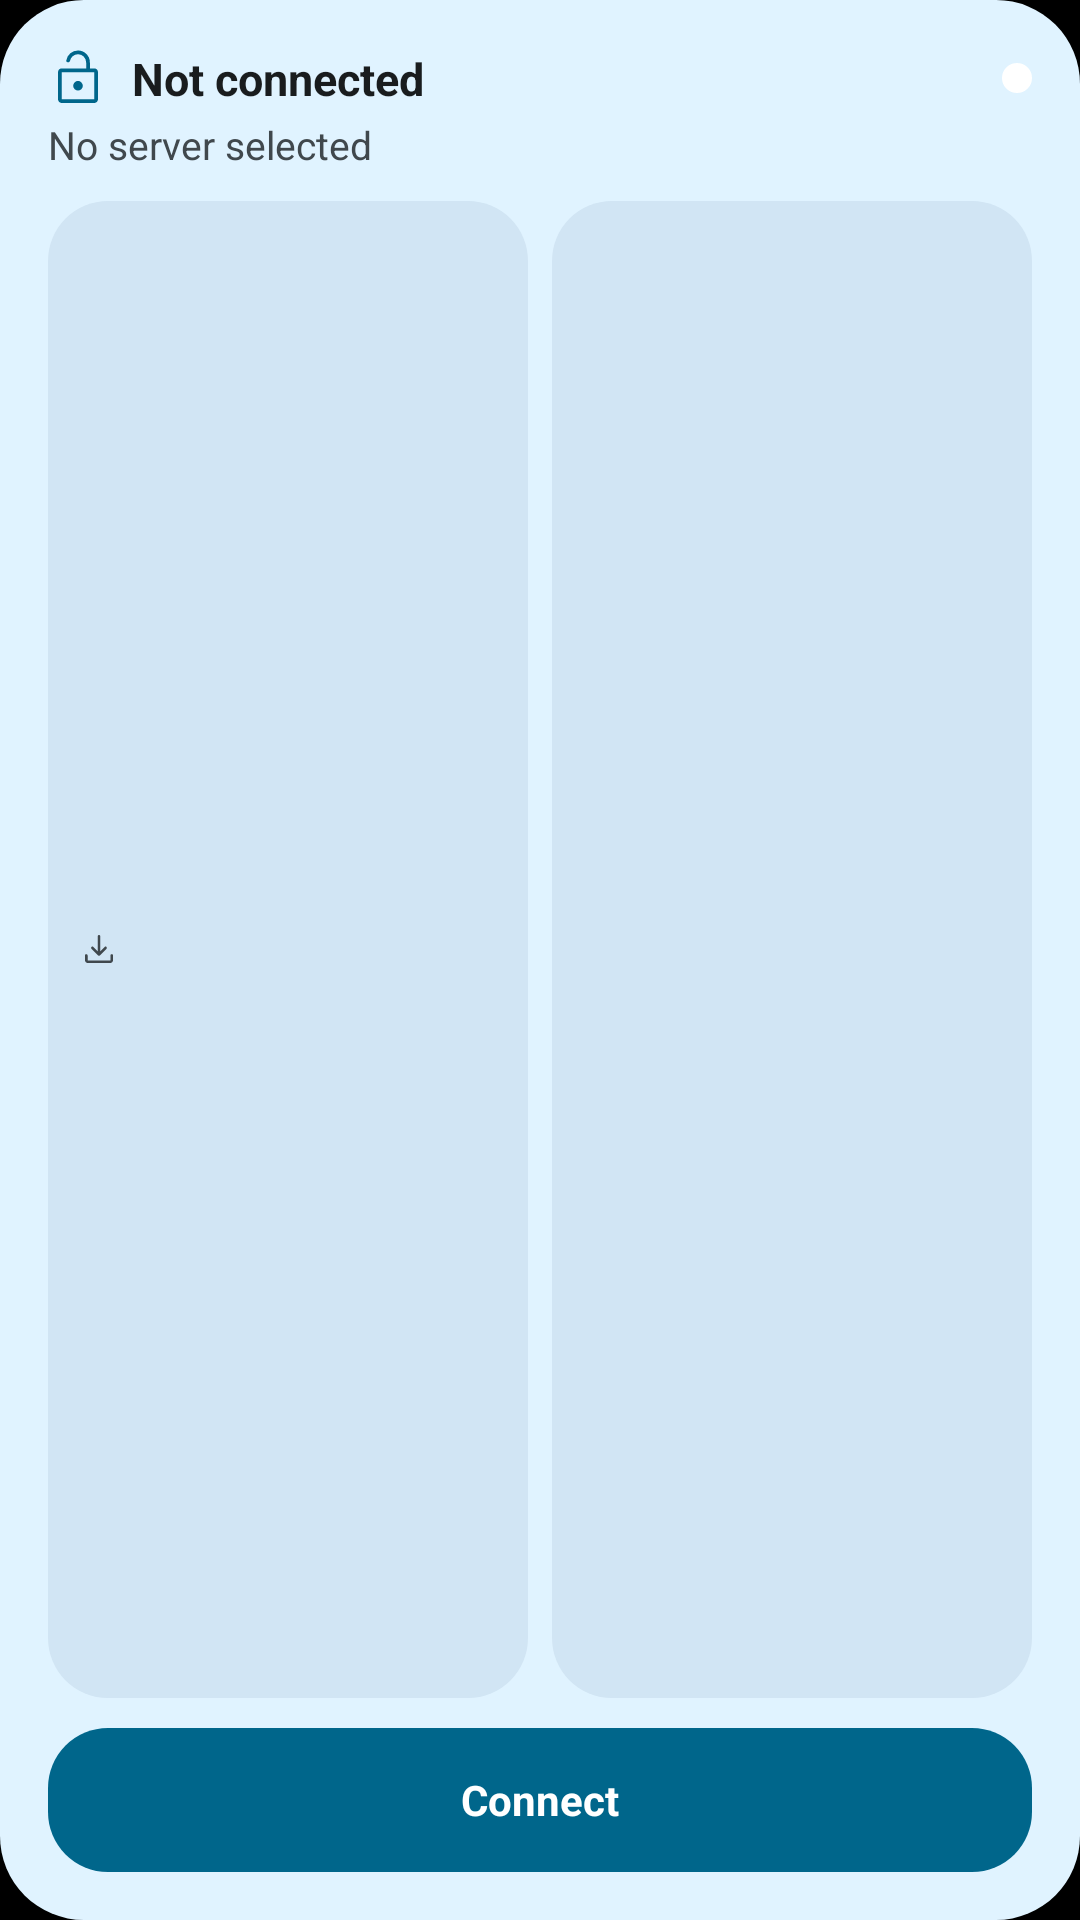

Android layout source for this screen:
<!-- AndroidManifest.xml: application theme Theme.Zvpn -->
<!-- res/layout/widget_zed.xml -->
﻿<?xml version="1.0" encoding="utf-8"?>
<LinearLayout xmlns:android="http://schemas.android.com/apk/res/android"
    android:id="@+id/widget_root"
    android:layout_width="match_parent"
    android:layout_height="match_parent"
    android:orientation="vertical"
    android:background="@drawable/widget_background"
    android:padding="16dp">

    <LinearLayout
        android:layout_width="match_parent"
        android:layout_height="wrap_content"
        android:orientation="horizontal"
        android:gravity="center_vertical">

        <ImageView
            android:id="@+id/widget_icon"
            android:layout_width="20dp"
            android:layout_height="20dp"
            android:src="@drawable/ic_lock_open"
            android:tint="@color/widget_accent"
            android:contentDescription="@string/app_name" />

        <TextView
            android:id="@+id/widget_state"
            android:layout_width="0dp"
            android:layout_height="wrap_content"
            android:layout_weight="1"
            android:layout_marginStart="8dp"
            android:textSize="15sp"
            android:textStyle="bold"
            android:maxLines="1"
            android:ellipsize="end"
            android:gravity="start|center_vertical"
            android:textColor="@color/widget_text"
            android:text="@string/state_idle" />

        <ImageView
            android:id="@+id/widget_dot"
            android:layout_width="10dp"
            android:layout_height="10dp"
            android:layout_marginStart="8dp"
            android:src="@drawable/widget_dot"
            android:contentDescription="@null" />
    </LinearLayout>

    <TextView
        android:id="@+id/widget_server"
        android:layout_width="match_parent"
        android:layout_height="wrap_content"
        android:layout_marginTop="3dp"
        android:textSize="13sp"
        android:maxLines="1"
        android:ellipsize="end"
        android:gravity="start"
        android:textColor="@color/widget_text_dim"
        android:text="@string/widget_no_server" />

    <LinearLayout
        android:layout_width="match_parent"
        android:layout_height="0dp"
        android:layout_weight="1"
        android:layout_marginTop="10dp"
        android:orientation="horizontal"
        android:baselineAligned="false">

        <LinearLayout
            android:layout_width="0dp"
            android:layout_height="match_parent"
            android:layout_weight="1"
            android:minHeight="34dp"
            android:orientation="horizontal"
            android:gravity="center_vertical"
            android:background="@drawable/widget_chip"
            android:paddingStart="10dp"
            android:paddingEnd="10dp">

            <ImageView
                android:layout_width="14dp"
                android:layout_height="14dp"
                android:src="@drawable/ic_download"
                android:tint="@color/widget_text_dim"
                android:contentDescription="@null" />

            <TextView
                android:id="@+id/widget_down"
                android:layout_width="0dp"
                android:layout_height="wrap_content"
                android:layout_weight="1"
                android:layout_marginStart="6dp"
                android:textSize="12sp"
                android:maxLines="1"
                android:ellipsize="end"
                android:gravity="start|center_vertical"
                android:textColor="@color/widget_text" />
        </LinearLayout>

        <LinearLayout
            android:layout_width="0dp"
            android:layout_height="match_parent"
            android:layout_weight="1"
            android:layout_marginStart="8dp"
            android:minHeight="34dp"
            android:orientation="horizontal"
            android:gravity="center_vertical"
            android:background="@drawable/widget_chip"
            android:paddingStart="10dp"
            android:paddingEnd="10dp">

            <ImageView
                android:layout_width="14dp"
                android:layout_height="14dp"
                android:src="@drawable/ic_upload"
                android:tint="@color/widget_text_dim"
                android:contentDescription="@null" />

            <TextView
                android:id="@+id/widget_up"
                android:layout_width="0dp"
                android:layout_height="wrap_content"
                android:layout_weight="1"
                android:layout_marginStart="6dp"
                android:textSize="12sp"
                android:maxLines="1"
                android:ellipsize="end"
                android:gravity="start|center_vertical"
                android:textColor="@color/widget_text" />
        </LinearLayout>
    </LinearLayout>

    <TextView
        android:id="@+id/widget_button"
        android:layout_width="match_parent"
        android:layout_height="48dp"
        android:layout_marginTop="10dp"
        android:gravity="center"
        android:textSize="14sp"
        android:textStyle="bold"
        android:maxLines="1"
        android:ellipsize="end"
        android:textColor="@color/widget_on_accent"
        android:background="@drawable/widget_button_off"
        android:text="@string/action_connect" />

</LinearLayout>
<!-- resources referenced by this layout -->
<resources>
  <color name="widget_accent">#5646D6</color>
  <color name="widget_on_accent">#FFFFFF</color>
  <color name="widget_text">#1A1B20</color>
  <color name="widget_text_dim">#5A5C66</color>
  <!-- drawable ic_download (drawable) -->
  ﻿<vector xmlns:android="http://schemas.android.com/apk/res/android"
      android:width="24dp"
      android:height="24dp"
      android:viewportWidth="960"
      android:viewportHeight="960">
      <group android:translateY="960">
          <path android:fillColor="#FFFFFFFF" android:pathData="M469-327q-5-2-10-7L308-485q-9-9.27-8.5-21.64.5-12.36 9.11-21.36 9.39-9 21.89-9t21.5 9l98 99v-341q0-12.75 8.68-21.38 8.67-8.62 21.5-8.62 12.82 0 21.32 8.62 8.5 8.63 8.5 21.38v341l99-99q8.8-9 20.9-8.5 12.1.5 21.49 9.5 8.61 9 8.61 21.5t-9 21.5L501-334q-5 5-10.13 7-5.14 2-11 2-5.87 0-10.87-2ZM220-160q-24 0-42-18t-18-42v-113q0-12.75 8.68-21.38 8.67-8.62 21.5-8.62 12.82 0 21.32 8.62 8.5 8.63 8.5 21.38v113h520v-113q0-12.75 8.68-21.38 8.67-8.62 21.5-8.62 12.82 0 21.32 8.62 8.5 8.63 8.5 21.38v113q0 24-18 42t-42 18H220Z" />
      </group>
  </vector>
  <!-- drawable ic_lock_open (drawable) -->
  ﻿<vector xmlns:android="http://schemas.android.com/apk/res/android"
      android:width="24dp"
      android:height="24dp"
      android:viewportWidth="960"
      android:viewportHeight="960">
      <group android:translateY="960">
          <path android:fillColor="#FFFFFFFF" android:pathData="M220-80q-24.75 0-42.37-17.63Q160-115.25 160-140v-434q0-24.75 17.63-42.38Q195.25-634 220-634h390v-96q0-54.17-37.92-92.08Q534.17-860 480-860q-47.6 0-83.3 30-35.7 30-44.7 75-2 11-11 18t-20.72 7Q307-730 299-740q-8-10-6-23 11-67 63.5-112T480-920q78.85 0 134.42 55.58Q670-808.85 670-730v96h70q24.75 0 42.38 17.62Q800-598.75 800-574v434q0 24.75-17.62 42.37Q764.75-80 740-80H220Zm0-60h520v-434H220v434Zm314.5-162.03Q557-324.06 557-355q0-30-22.67-54.5t-54.5-24.5q-31.83 0-54.33 24.5t-22.5 55q0 30.5 22.67 52.5t54.5 22q31.83 0 54.33-22.03ZM220-140v-434 434Z" />
      </group>
  </vector>
  <!-- drawable widget_background (drawable) -->
  ﻿<?xml version="1.0" encoding="utf-8"?>
  <shape xmlns:android="http://schemas.android.com/apk/res/android"
      android:shape="rectangle">
      <corners android:radius="@dimen/widget_radius" />
      <solid android:color="@color/widget_bg" />
  </shape>
  <!-- drawable widget_button_off (drawable) -->
  ﻿<?xml version="1.0" encoding="utf-8"?>
  <shape xmlns:android="http://schemas.android.com/apk/res/android"
      android:shape="rectangle">
      <corners android:radius="@dimen/widget_inner_radius" />
      <solid android:color="@color/widget_accent" />
  </shape>
  <!-- drawable widget_chip (drawable) -->
  ﻿<?xml version="1.0" encoding="utf-8"?>
  <shape xmlns:android="http://schemas.android.com/apk/res/android"
      android:shape="rectangle">
      <corners android:radius="@dimen/widget_inner_radius" />
      <solid android:color="@color/widget_chip_bg" />
  </shape>
  <!-- drawable widget_dot (drawable) -->
  ﻿<?xml version="1.0" encoding="utf-8"?>
  <shape xmlns:android="http://schemas.android.com/apk/res/android"
      android:shape="oval">
      <solid android:color="#FFFFFFFF" />
      <size android:width="10dp" android:height="10dp" />
  </shape>
  <string name="action_connect">Connect</string>
  <string name="app_name">Z VPN</string>
  <string name="state_idle">Not connected</string>
  <string name="widget_no_server">No server selected</string>
  <style name="Theme.Zvpn" parent="android:Theme.Material.Light.NoActionBar">
          <item name="android:windowBackground">@color/zed_window_bg</item>
          <item name="android:statusBarColor">@android:color/transparent</item>
          <item name="android:navigationBarColor">@android:color/transparent</item>
          <item name="android:windowLayoutInDisplayCutoutMode">shortEdges</item>
      </style>
  <dimen name="widget_radius">20dp</dimen>
  <color name="widget_bg">#FCF8FF</color>
  <dimen name="widget_inner_radius">14dp</dimen>
  <color name="widget_chip_bg">#EDE7F6</color>
  <color name="zed_window_bg">#000000</color>
</resources>
